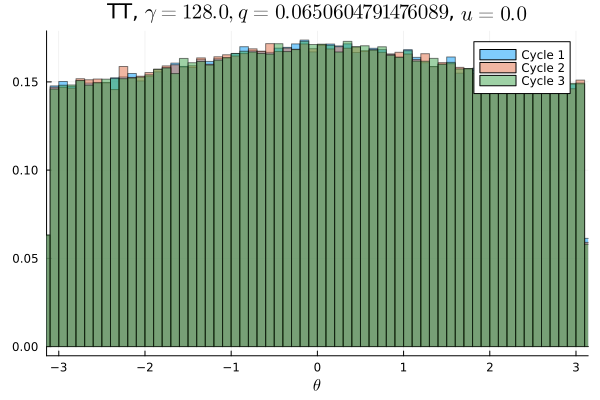

Values plotted in this chart, from the file beside it:
Cycle 1, Cycle 2, Cycle 3
0.0095, 0.009466, 0.009269
0.0093, 0.009197, 0.009259
0.009253, 0.009275, 0.009434
0.009491, 0.009294, 0.009309
0.009297, 0.009028, 0.009384
0.009331, 0.00955, 0.009134
0.009441, 0.009434, 0.009534
0.009425, 0.009609, 0.009241
0.009409, 0.009241, 0.009447
0.009403, 0.009544, 0.009366
0.009359, 0.009366, 0.009616
0.009366, 0.009516, 0.009472
0.009519, 0.009131, 0.009419
0.009672, 0.009725, 0.009656
0.009628, 0.009912, 0.009541
0.009578, 0.009962, 0.009562
0.009606, 0.009288, 0.009475
0.009709, 0.009763, 0.009616
0.009228, 0.009534, 0.009756
0.009853, 0.009797, 0.009706
0.009769, 0.009862, 0.009978
0.01002, 0.01011, 0.009672
0.009841, 0.009962, 0.01
0.01012, 0.009941, 0.009813
0.009966, 0.01005, 0.009953
0.01011, 0.009931, 0.01029
0.009991, 0.009972, 0.01009
0.009787, 0.009881, 0.01018
0.01031, 0.01043, 0.01002
0.01025, 0.01022, 0.01022
0.01017, 0.01011, 0.009881
0.01009, 0.0102, 0.01027
0.01042, 0.01044, 0.01023
0.01023, 0.01034, 0.0102
0.01052, 0.01034, 0.01049
0.01022, 0.01047, 0.01057
0.01091, 0.01043, 0.01043
0.01045, 0.01032, 0.01042
0.01061, 0.01077, 0.01059
0.01071, 0.01048, 0.01031
0.01015, 0.01073, 0.01063
0.01057, 0.01072, 0.01032
0.01064, 0.0106, 0.01065
0.0107, 0.01038, 0.01076
0.01056, 0.01077, 0.01065
0.01074, 0.0105, 0.01025
0.01083, 0.01064, 0.01081
0.01094, 0.01086, 0.01093
0.0107, 0.01047, 0.01062
0.01043, 0.01076, 0.01087
0.01082, 0.01089, 0.01073
0.01074, 0.01047, 0.01064
0.01063, 0.01062, 0.01078
0.01078, 0.01076, 0.01065
0.01068, 0.0106, 0.01065
0.01074, 0.01065, 0.01083
0.01054, 0.01068, 0.01068
0.01062, 0.01063, 0.01071
0.01039, 0.0103, 0.01072
0.01075, 0.01072, 0.01062
... 40 more rows
